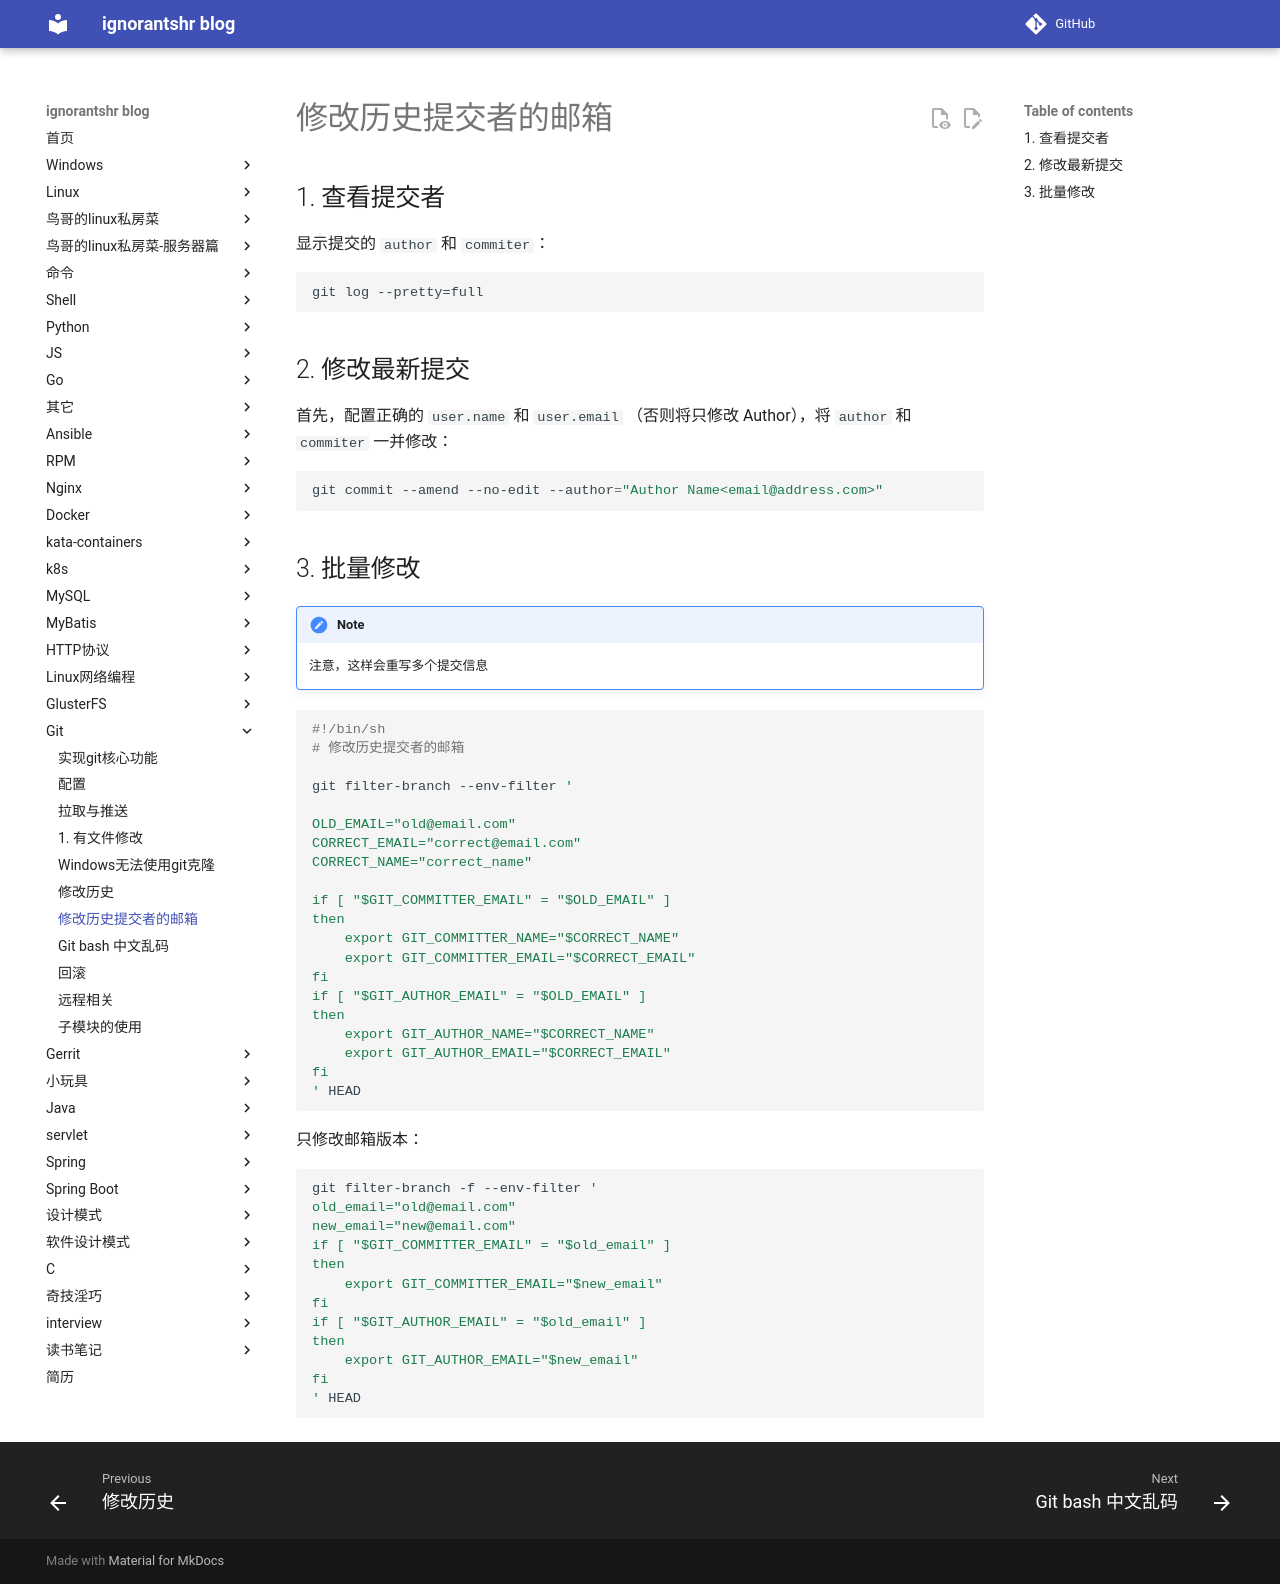

repository: ignorantshr/person-blog · page: git/修改历史提交者的邮箱/index.html · generator: mkdocs

## 查看提交者

显示提交的 `author` 和 `commiter`：

```git
git log --pretty=full
```

## 修改最新提交

首先，配置正确的 `user.name` 和 `user.email` （否则将只修改 Author），将 `author` 和 `commiter` 一并修改：

```shell
git commit --amend --no-edit --author="Author Name<email@address.com>"
```

## 批量修改

!!! note
	注意，这样会重写多个提交信息

```bash
#!/bin/sh
# 修改历史提交者的邮箱

git filter-branch --env-filter '

OLD_EMAIL="old@email.com"
CORRECT_EMAIL="correct@email.com"
CORRECT_NAME="correct_name"

if [ "$GIT_COMMITTER_EMAIL" = "$OLD_EMAIL" ]
then
    export GIT_COMMITTER_NAME="$CORRECT_NAME"
    export GIT_COMMITTER_EMAIL="$CORRECT_EMAIL"
fi
if [ "$GIT_AUTHOR_EMAIL" = "$OLD_EMAIL" ]
then
    export GIT_AUTHOR_NAME="$CORRECT_NAME"
    export GIT_AUTHOR_EMAIL="$CORRECT_EMAIL"
fi
' HEAD
```

只修改邮箱版本：

```shell

git filter-branch -f --env-filter '
old_email="old@email.com"
new_email="new@email.com"
if [ "$GIT_COMMITTER_EMAIL" = "$old_email" ]
then
    export GIT_COMMITTER_EMAIL="$new_email"
fi
if [ "$GIT_AUTHOR_EMAIL" = "$old_email" ]
then
    export GIT_AUTHOR_EMAIL="$new_email"
fi
' HEAD
```
